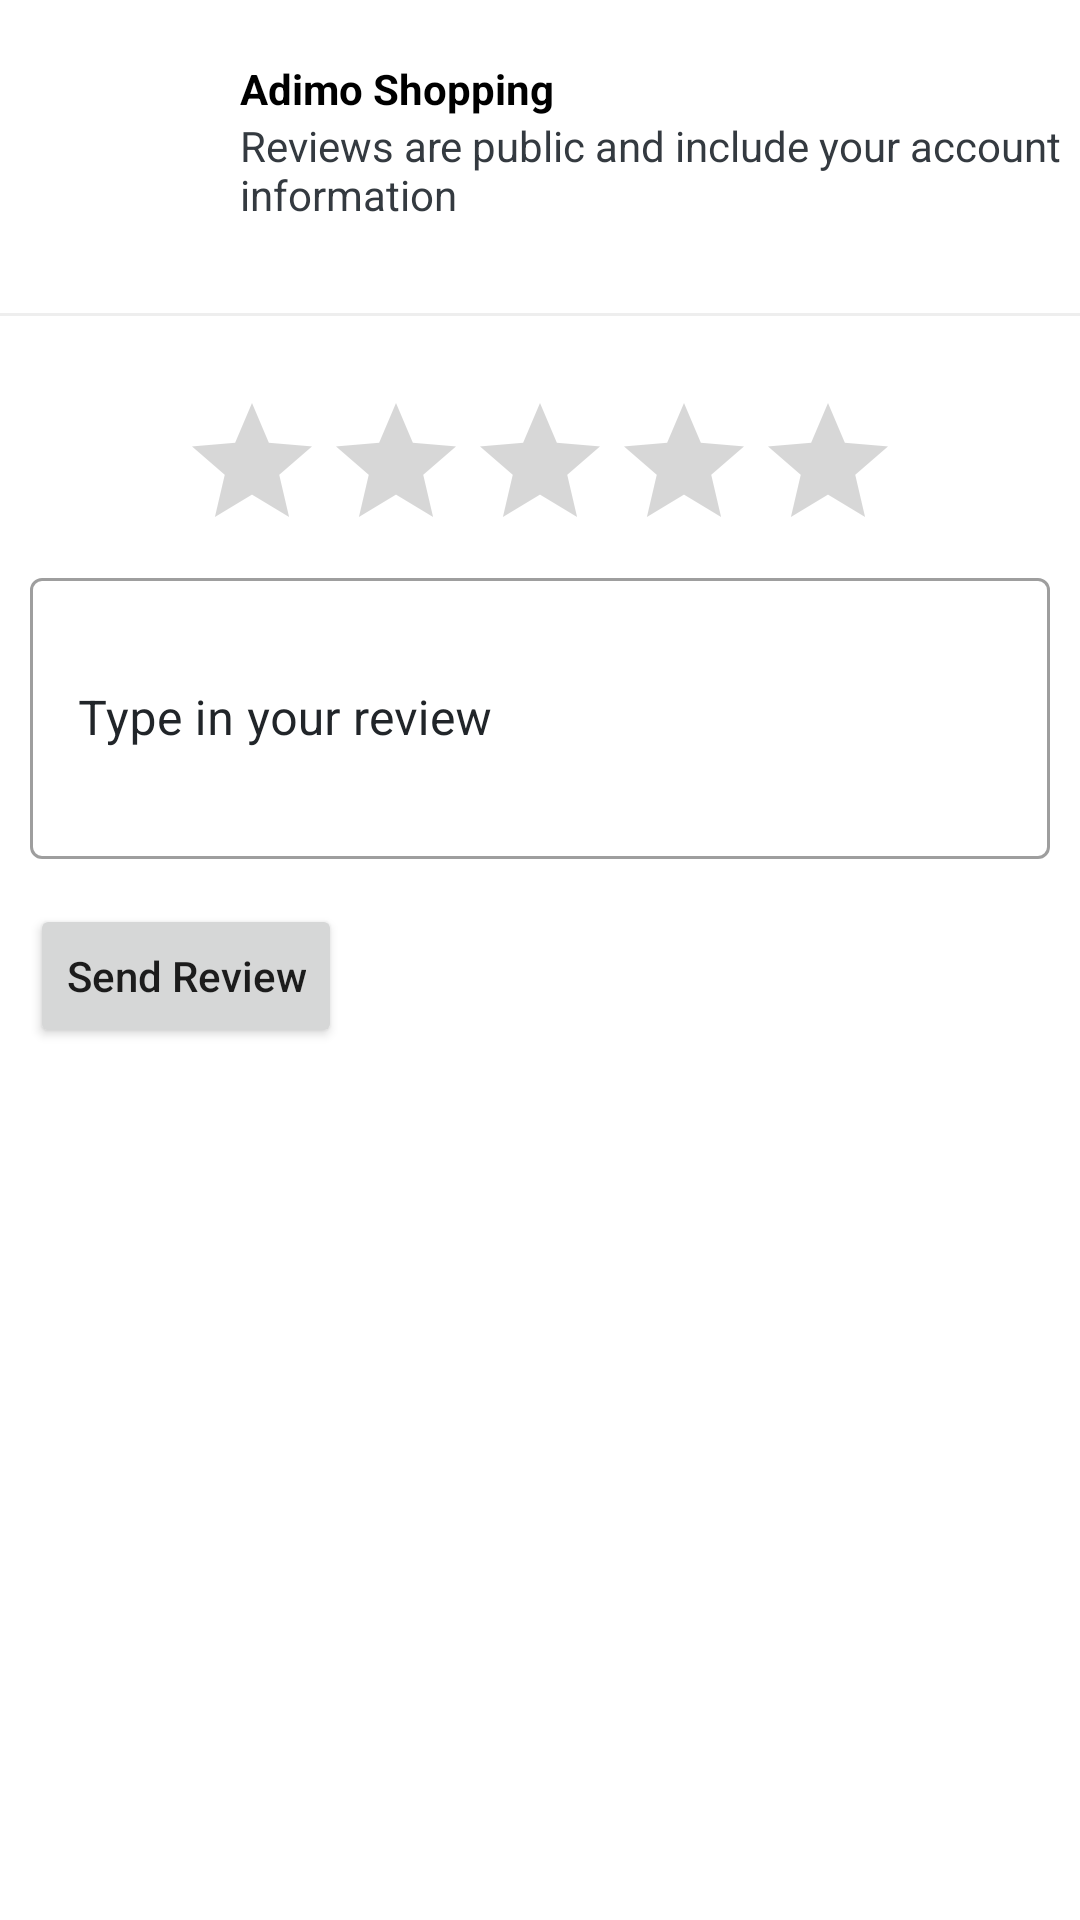

Produce the Android XML layout that renders to this screen, including the resource entries it uses.
<!-- AndroidManifest.xml: application theme Theme.AdimoShopping -->
<!-- res/layout/comm_profile.xml -->
<?xml version="1.0" encoding="utf-8"?>
<LinearLayout xmlns:android="http://schemas.android.com/apk/res/android"
    xmlns:app="http://schemas.android.com/apk/res-auto"
    android:orientation="vertical"
    android:layout_width="match_parent"
    android:layout_height="match_parent">
    <LinearLayout
        android:layout_width="match_parent"
        android:layout_height="wrap_content"
        android:paddingTop="20dp"
        android:paddingBottom="20dp"
        android:orientation="horizontal">
        <LinearLayout
            android:layout_width="0dp"
            android:layout_height="wrap_content"
            android:layout_weight=".2"
            android:paddingTop="5dp"
            android:orientation="vertical"
            android:gravity="center">
            <com.google.android.material.imageview.ShapeableImageView
                android:layout_width="40dp"
                android:layout_height="40dp"
                android:src="@drawable/pro_file"
                app:shapeAppearance="@style/rounded_50"
                android:id="@+id/userPicture" />
        </LinearLayout>
        <LinearLayout
            android:layout_width="0dp"
            android:layout_height="wrap_content"
            android:layout_weight=".7"
            android:orientation="vertical">
            <TextView
                android:layout_width="wrap_content"
                android:layout_height="wrap_content"
                android:id="@+id/username"
                android:text="@string/app_name"
                android:textColor="@color/black"
                android:textStyle="bold"/>
            <TextView
                android:layout_width="wrap_content"
                android:layout_height="wrap_content"
                android:textColor="@color/gray_dark"
                android:text="@string/reviews" />
        </LinearLayout>
    </LinearLayout>
    <View
        android:layout_width="match_parent"
        android:layout_marginTop="10dp"
        android:layout_height="1dp"
        android:background="#eee"/>
    <LinearLayout
        android:layout_width="match_parent"
        android:layout_height="wrap_content"
        android:padding="10dp"
        android:orientation="vertical">
        <RatingBar
            android:layout_width="wrap_content"
            android:layout_height="wrap_content"
            android:stepSize="1.0"
            android:layout_marginTop="15dp"
            android:layout_gravity="center"
            android:id="@+id/ratingBar"
            android:numStars="5"/>

        <com.google.android.material.textfield.TextInputLayout
            android:layout_width="match_parent"
            android:hint="Type in your review"
            app:expandedHintEnabled="true"
            android:textColorHint="@color/dark"
            android:layout_marginBottom="15dp"
            style="@style/Widget.MaterialComponents.TextInputLayout.OutlinedBox"
            android:layout_height="wrap_content">
            <com.google.android.material.textfield.TextInputEditText
                android:layout_width="match_parent"
                android:layout_height="wrap_content"
                android:textColor="@color/dark"
                android:lines="3"
                android:id="@+id/comment" />
        </com.google.android.material.textfield.TextInputLayout>

        <Button
            android:layout_width="wrap_content"
            android:layout_height="wrap_content"
            android:textAllCaps="false"
            android:onClick="sendComment"
            android:text="Send Review" />
    </LinearLayout>
</LinearLayout>
<!-- resources referenced by this layout -->
<resources>
  <color name="black">#FF000000</color>
  <color name="dark">#212529</color>
  <color name="gray_dark">#343a40</color>
  <string name="app_name">Adimo Shopping</string>
  <string name="reviews">Reviews are public and include your account information</string>
  <style name="rounded_50">
          <item name="cornerSize">50%</item>
      </style>
  <style name="Theme.AdimoShopping" parent="Theme.MaterialComponents.DayNight.DarkActionBar">
          
          <item name="colorPrimary">@color/colorPrimary</item>
          <item name="colorPrimaryVariant">@color/colorPrimaryDark</item>
          <item name="colorOnPrimary">@color/white</item>
          
          <item name="colorSecondary">@color/colorPrimaryDark</item>
          <item name="colorSecondaryVariant">@color/teal_700</item>
          <item name="colorOnSecondary">@color/black</item>
          
          <item name="android:statusBarColor" tools:targetApi="l">?attr/colorPrimaryVariant</item>
          
      </style>
  <color name="colorPrimary">#1565c0</color>
  <color name="colorPrimaryDark">#1565c0</color>
  <color name="white">#FFFFFFFF</color>
  <color name="teal_700">#FF018786</color>
</resources>
